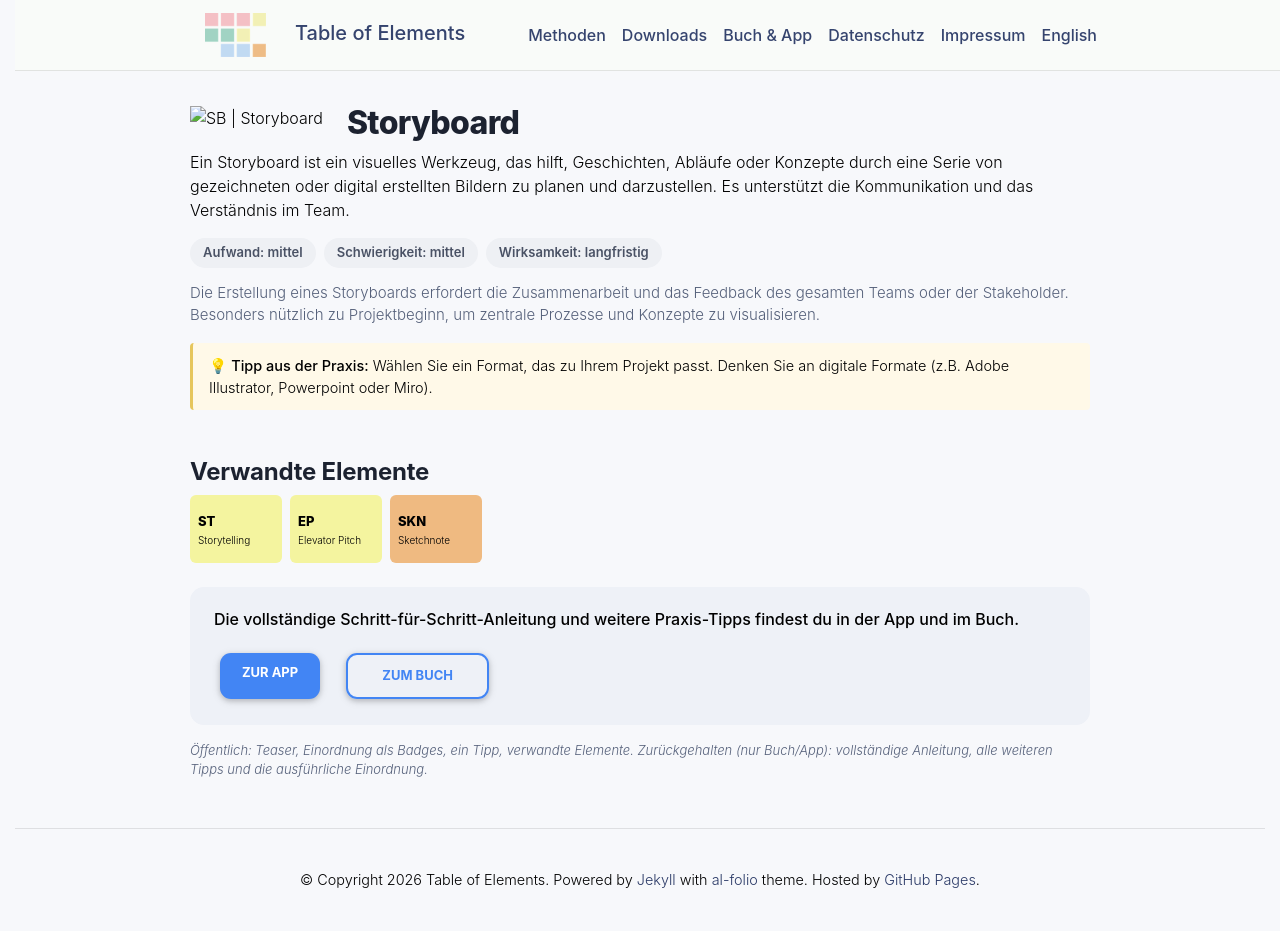

repository: table-of-elements/table-of-elements.github.io · page: de/elements/SB/index.html · generator: jekyll

---
lang: de
layout: default
permalink: /de/elements/SB/
subtitle: "Storyboard"
title: "SB | Storyboard"
description: "Ein Storyboard ist ein visuelles Werkzeug, das hilft, Geschichten, Abläufe oder Konzepte durch eine Serie von gezeichneten oder digital erstellten Bildern zu planen und darzustellen. Es unterstützt die Kommunikation und das Verständnis im Team."
og_image: /assets/img/elements/de/SB.og.png
---

{% include figure.liquid loading="eager" path="assets/img/elements/de/SB.card.png" class="img-fluid" width="300" height="300" alt="SB | Storyboard" %}

# Storyboard

Ein Storyboard ist ein visuelles Werkzeug, das hilft, Geschichten, Abläufe oder Konzepte durch eine Serie von gezeichneten oder digital erstellten Bildern zu planen und darzustellen. Es unterstützt die Kommunikation und das Verständnis im Team.
